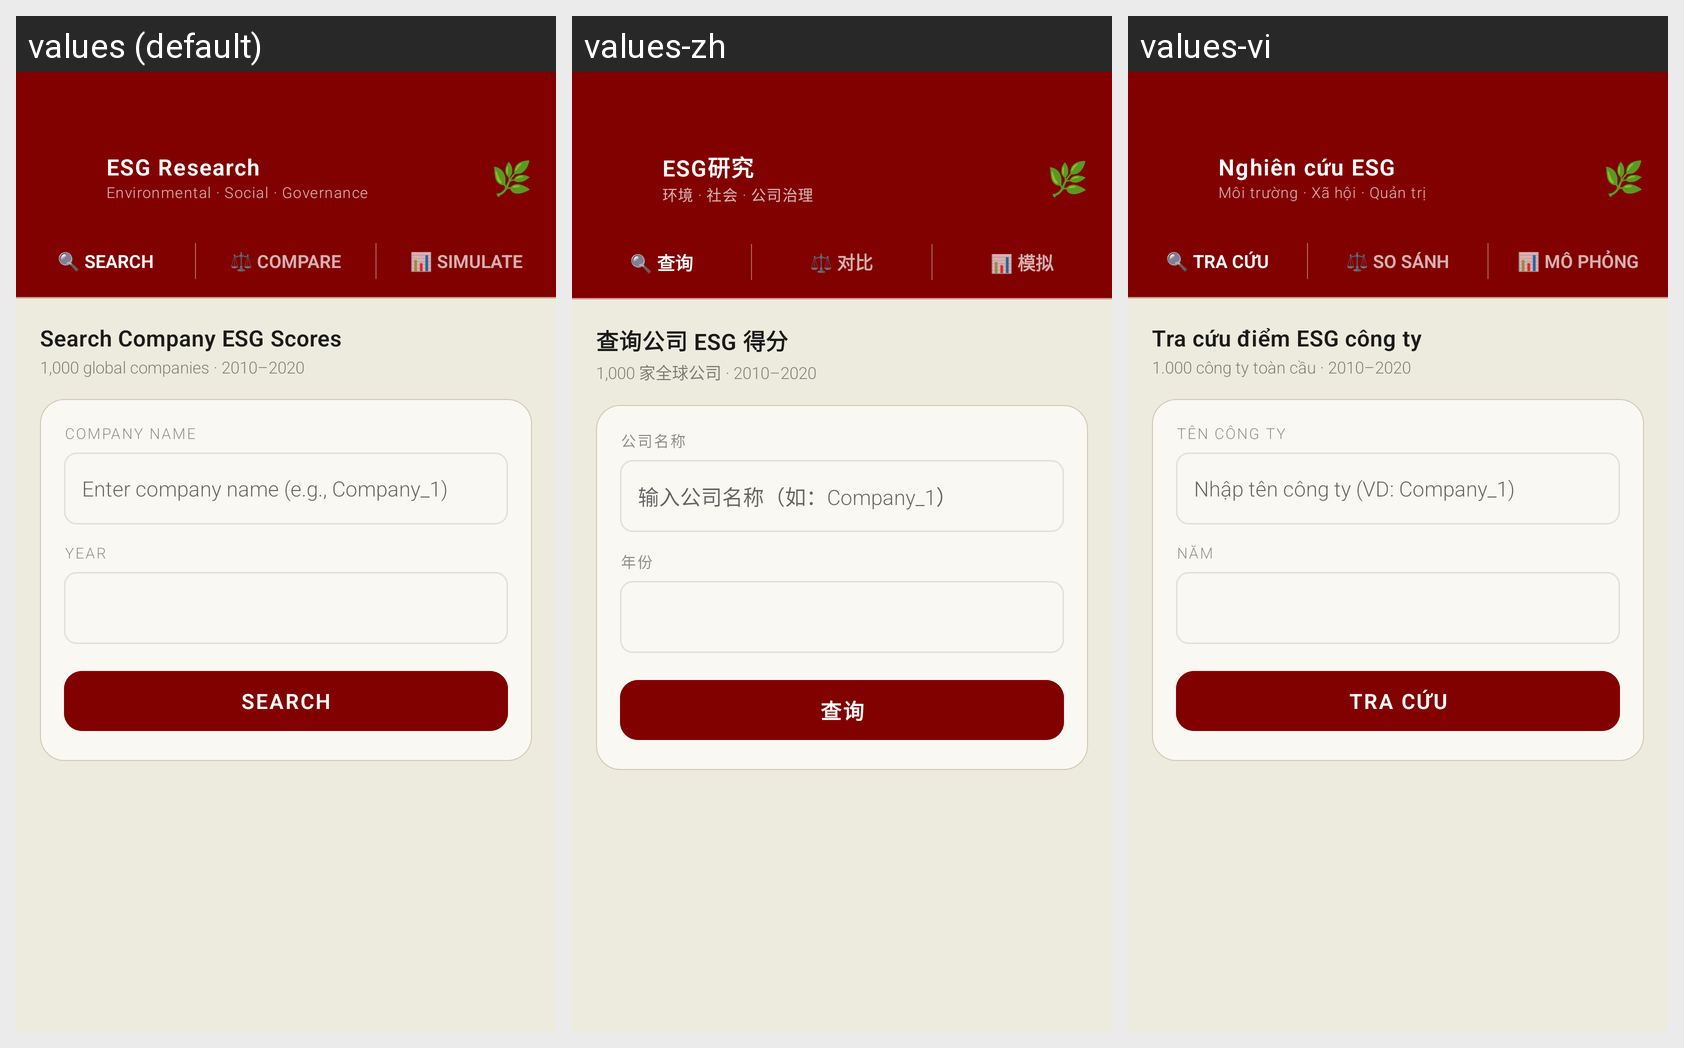

This grid shows one Android layout under several languages. Give, for every string resource on the screen, its name, the default text and each shown locale's text.
Android screen res/layout/activity_esg.xml rendered under 3 locales, left to right: values (default), values-zh, values-vi. Device: Nexus 5 (rendered at 1080×1920; each locale shown at half size, 540×960, under a caption strip naming it); theme Theme.Saive.
Strings drawn on this screen, with the default value and each locale's value (text and hints the layout hard-codes, and strings that could not be matched under every locale, appear in the picture but are not listed):

menu_esg_research
  values: ESG Research
  values-zh: ESG研究
  values-vi: Nghiên cứu ESG

esg_subtitle
  values: Environmental · Social · Governance
  values-zh: 环境 · 社会 · 公司治理
  values-vi: Môi trường · Xã hội · Quản trị

esg_tab_search
  values: 🔍 Search
  values-zh: 🔍 查询
  values-vi: 🔍 Tra cứu

esg_tab_compare
  values: ⚖️ Compare
  values-zh: ⚖️ 对比
  values-vi: ⚖️ So sánh

esg_tab_simulate
  values: 📊 Simulate
  values-zh: 📊 模拟
  values-vi: 📊 Mô phỏng

esg_search_title
  values: Search Company ESG Scores
  values-zh: 查询公司 ESG 得分
  values-vi: Tra cứu điểm ESG công ty

esg_search_subtitle
  values: 1,000 global companies · 2010–2020
  values-zh: 1,000 家全球公司 · 2010–2020
  values-vi: 1.000 công ty toàn cầu · 2010–2020

esg_company_name_label
  values: COMPANY NAME
  values-zh: 公司名称
  values-vi: TÊN CÔNG TY

esg_search_hint
  values: Enter company name (e.g., Company_1)
  values-zh: 输入公司名称（如：Company_1）
  values-vi: Nhập tên công ty (VD: Company_1)

esg_year_label
  values: YEAR
  values-zh: 年份
  values-vi: NĂM

esg_search_btn
  values: Search
  values-zh: 查询
  values-vi: Tra cứu
